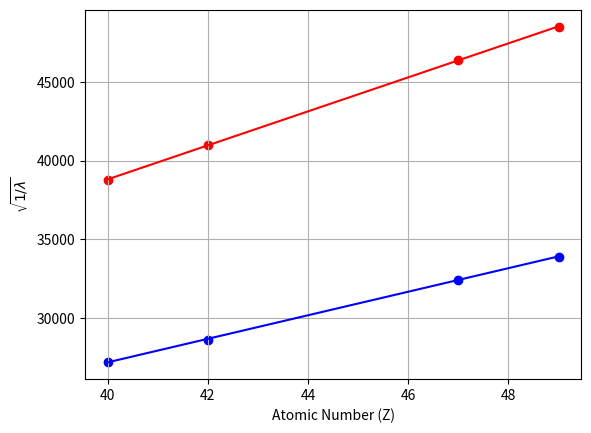

Reproduce this figure in Python.
import numpy as np
import matplotlib.pyplot as plt
import scipy.optimize as spo
"""
Order = Zr,Ag,Mo,Al
"""
1.09e7
R_0 = 10973731.6
print(f"New Percentage Difference: {100*(1.109e7-R_0)/R_0}")

def line(x,m,c):
    return m*x + c

Z = np.array([40,42,47,49])

wav_alpha = np.array([66.5,59.5,46.5,42.5]) * 10e-12
wav_beta = np.array([135,122,95,87])* 10e-12

alpha_sigma = np.array([3,3,3,3])*10e-12

inv_sqrt_wav_alpha = 1/np.sqrt(wav_alpha) 
inv_sqrt_wav_beta = 1/np.sqrt(wav_beta)

grad_beta_guess = (inv_sqrt_wav_beta[1]-inv_sqrt_wav_beta[0])/(Z[1]-Z[0])
# beta_guess = [grad_beta_guess,inv_sqrt_wav_beta[1]-grad_beta_guess*Z[1]]
beta_guess = [np.sqrt(R_0),0]

beta_params, beta_cov = spo.curve_fit(line,Z,inv_sqrt_wav_beta,beta_guess)

grad_alpha_guess = (inv_sqrt_wav_alpha[1]-inv_sqrt_wav_alpha[0])/(Z[1]-Z[0])
# alpha_guess = [grad_alpha_guess,inv_sqrt_wav_alpha[1]-grad_alpha_guess*Z[1]]
alpha_guess = [np.sqrt(R_0),0]

alpha_params, alpha_cov = spo.curve_fit(line,Z,inv_sqrt_wav_alpha,alpha_guess,sigma=alpha_sigma)

# print(f"Alpha Params: grad {alpha_params[0]} and intercet {alpha_params[1]}")
# print(f"Beta Params: grad {beta_params[0]} and intercet {beta_params[1]}")

print(f"Rydberg 1: {alpha_params[0]**2} Percent differnce {100*(alpha_params[0]**2-R_0)/R_0}")
print(f"Rydberg 2: {beta_params[0]**2} Percent differnce {100*(beta_params[0]**2-R_0)/R_0}")

print(f"Screening 1: {-1*alpha_params[1]/alpha_params[0]}")
print(f"Screening 2: {-1*beta_params[1]/beta_params[0]}")

print(f"Sigma Ryd {alpha_cov[0][0]**2}")
print(f"Sigma Ryd Frac {100*alpha_cov[0][0]**2/alpha_params[0]**2}")

plt.scatter(Z,inv_sqrt_wav_alpha,color='red')
plt.scatter(Z,inv_sqrt_wav_beta,color='blue')
plt.plot(Z,line(Z,beta_params[0],beta_params[1]),color='blue')
plt.plot(Z,line(Z,alpha_params[0],alpha_params[1]),color='red')
plt.xlabel("Atomic Number (Z)")
plt.ylabel(r"$\sqrt{1 / \lambda}$")
plt.grid()
plt.show()

